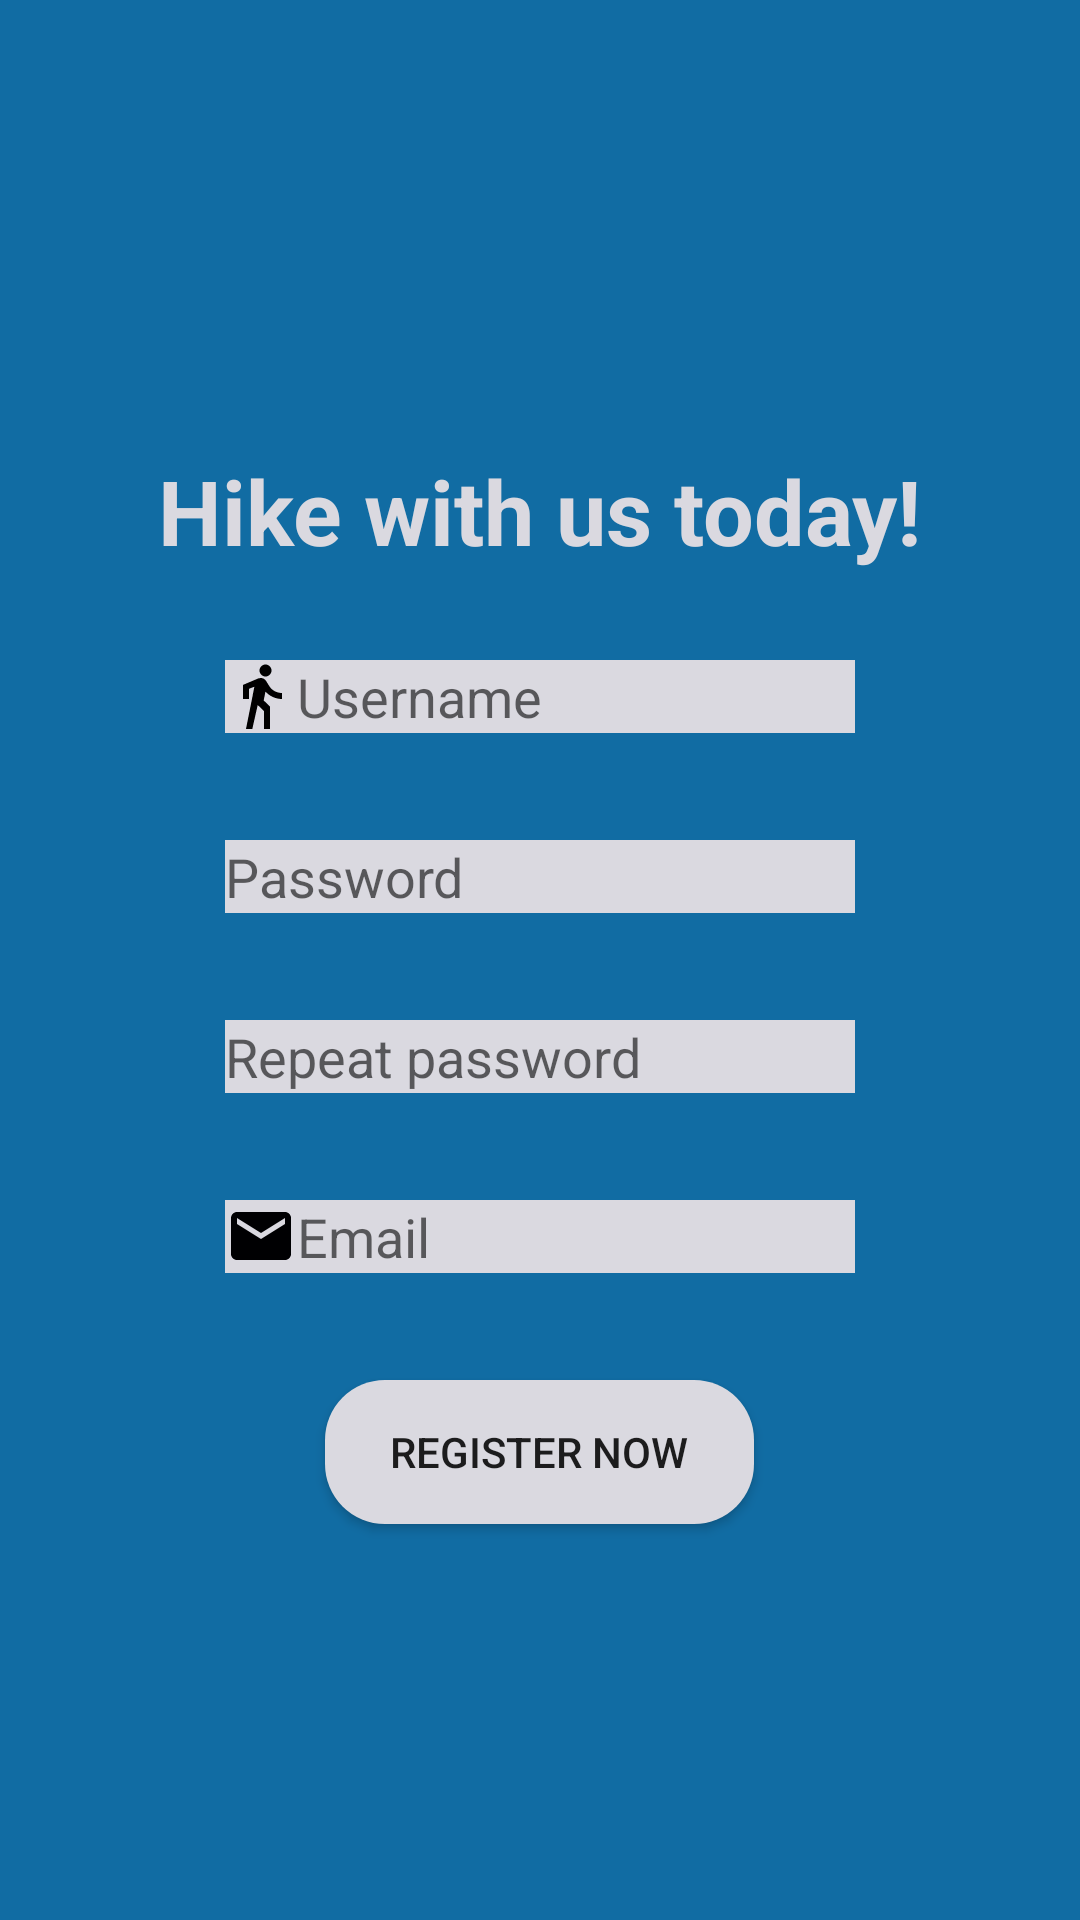

Here is an Android app screen rendered from its layout file. Give the layout XML and the strings, colors and styles it references.
<!-- AndroidManifest.xml: application theme AppTheme -->
<!-- res/layout/activity_register.xml -->
<?xml version="1.0" encoding="utf-8"?>
<RelativeLayout xmlns:android="http://schemas.android.com/apk/res/android"
    android:orientation="vertical" android:layout_width="match_parent"
    android:layout_height="match_parent"
    android:background="@color/colorPrimary">

    <TextView
        android:id="@+id/Register_title"
        android:layout_width="wrap_content"
        android:layout_height="wrap_content"
        android:layout_alignParentTop="true"
        android:layout_centerHorizontal="true"
        android:text="Hike with us today!"
        android:layout_marginTop="150dp"
        android:textColor="@color/colorPrimaryWhite"
        android:textSize="30sp"
        android:textStyle="bold"

        />

    <EditText
        android:id="@+id/Register_username"
        android:layout_width="wrap_content"
        android:layout_height="wrap_content"
        android:layout_centerHorizontal="true"
        android:layout_alignTop="@+id/Register_title"
        android:layout_marginTop="70dp"
        android:hint="Username"
        android:background="@color/colorPrimaryWhite"
        android:ems="10"
        android:drawableLeft="@drawable/ic_directions_walk_white_24dp"
        />

    <EditText
        android:id="@+id/Register_password"
        android:layout_width="wrap_content"
        android:layout_height="wrap_content"
        android:layout_centerHorizontal="true"
        android:layout_alignTop="@+id/Register_username"
        android:layout_marginTop="60dp"
        android:hint="Password"
        android:background="@color/colorPrimaryWhite"
        android:ems="10"
        android:drawableLeft="@drawable/ic_lock_white_24dp"
        />

    <EditText
        android:id="@+id/Register_repeat_password"
        android:layout_width="wrap_content"
        android:layout_height="wrap_content"
        android:layout_centerHorizontal="true"
        android:layout_alignTop="@+id/Register_password"
        android:layout_marginTop="60dp"
        android:hint="Repeat password"
        android:background="@color/colorPrimaryWhite"
        android:ems="10"
        android:drawableLeft="@drawable/ic_lock_white_24dp"
        />

    <EditText
        android:id="@+id/Register_email"
        android:layout_width="wrap_content"
        android:layout_height="wrap_content"
        android:layout_centerHorizontal="true"
        android:layout_alignTop="@+id/Register_repeat_password"
        android:layout_marginTop="60dp"
        android:hint="Email"
        android:background="@color/colorPrimaryWhite"
        android:ems="10"
        android:drawableLeft="@drawable/ic_email_black_24dp"
        />

    <Button
        android:id="@+id/Register_button"
        android:layout_width="143dp"
        android:layout_height="wrap_content"
        android:layout_alignTop="@+id/Register_email"
        android:layout_centerHorizontal="true"
        android:layout_marginTop="60dp"
        android:background="@drawable/mybutton"
        android:text="Register now"
        />

</RelativeLayout>
<!-- resources referenced by this layout -->
<resources>
  <color name="colorPrimary">#116CA3</color>
  <color name="colorPrimaryWhite">#dad9e0</color>
  <!-- drawable ic_directions_walk_white_24dp (drawable) -->
  <vector android:height="24dp" android:tint="#000"
      android:viewportHeight="24.0" android:viewportWidth="24.0"
      android:width="24dp" xmlns:android="http://schemas.android.com/apk/res/android">
      <path android:fillColor="#000" android:pathData="M13.5,5.5c1.1,0 2,-0.9 2,-2s-0.9,-2 -2,-2 -2,0.9 -2,2 0.9,2 2,2zM9.8,8.9L7,23h2.1l1.8,-8 2.1,2v6h2v-7.5l-2.1,-2 0.6,-3C14.8,12 16.8,13 19,13v-2c-1.9,0 -3.5,-1 -4.3,-2.4l-1,-1.6c-0.4,-0.6 -1,-1 -1.7,-1 -0.3,0 -0.5,0.1 -0.8,0.1L6,8.3V13h2V9.6l1.8,-0.7"/>
  </vector>
  <!-- drawable ic_email_black_24dp (drawable) -->
  <vector android:height="24dp" android:tint="#000002"
      android:viewportHeight="24.0" android:viewportWidth="24.0"
      android:width="24dp" xmlns:android="http://schemas.android.com/apk/res/android">
      <path android:fillColor="#FF000000" android:pathData="M20,4L4,4c-1.1,0 -1.99,0.9 -1.99,2L2,18c0,1.1 0.9,2 2,2h16c1.1,0 2,-0.9 2,-2L22,6c0,-1.1 -0.9,-2 -2,-2zM20,8l-8,5 -8,-5L4,6l8,5 8,-5v2z"/>
  </vector>
  <!-- drawable mybutton (drawable) -->
  <?xml version="1.0" encoding="utf-8"?>
  <selector xmlns:android="http://schemas.android.com/apk/res/android" >
      <item android:state_pressed="true" >
          <shape android:shape="rectangle"  >
              <corners android:radius="20dp" />
              <solid android:color="@color/colorPrimaryWhite"/>
          </shape>
      </item>
  
      <item android:state_focused="true">
          <shape android:shape="rectangle"  >
              <corners android:radius="20dp" />
              <solid android:color="@color/colorPrimaryWhite"/>
          </shape>
      </item>
  
      <item >
          <shape android:shape="rectangle"  >
              <corners android:radius="20dp" />
              <solid android:color="@color/colorPrimaryWhite"/>
          </shape>
      </item>
  </selector>
  <style name="AppTheme" parent="Theme.AppCompat.Light.DarkActionBar">
          
          <item name="colorPrimary">@color/colorPrimary</item>
          <item name="colorPrimaryDark">@color/colorPrimaryWhite</item>
          <item name="colorAccent">@color/colorAccent</item>
      </style>
  <color name="colorAccent">#5f291e</color>
</resources>
